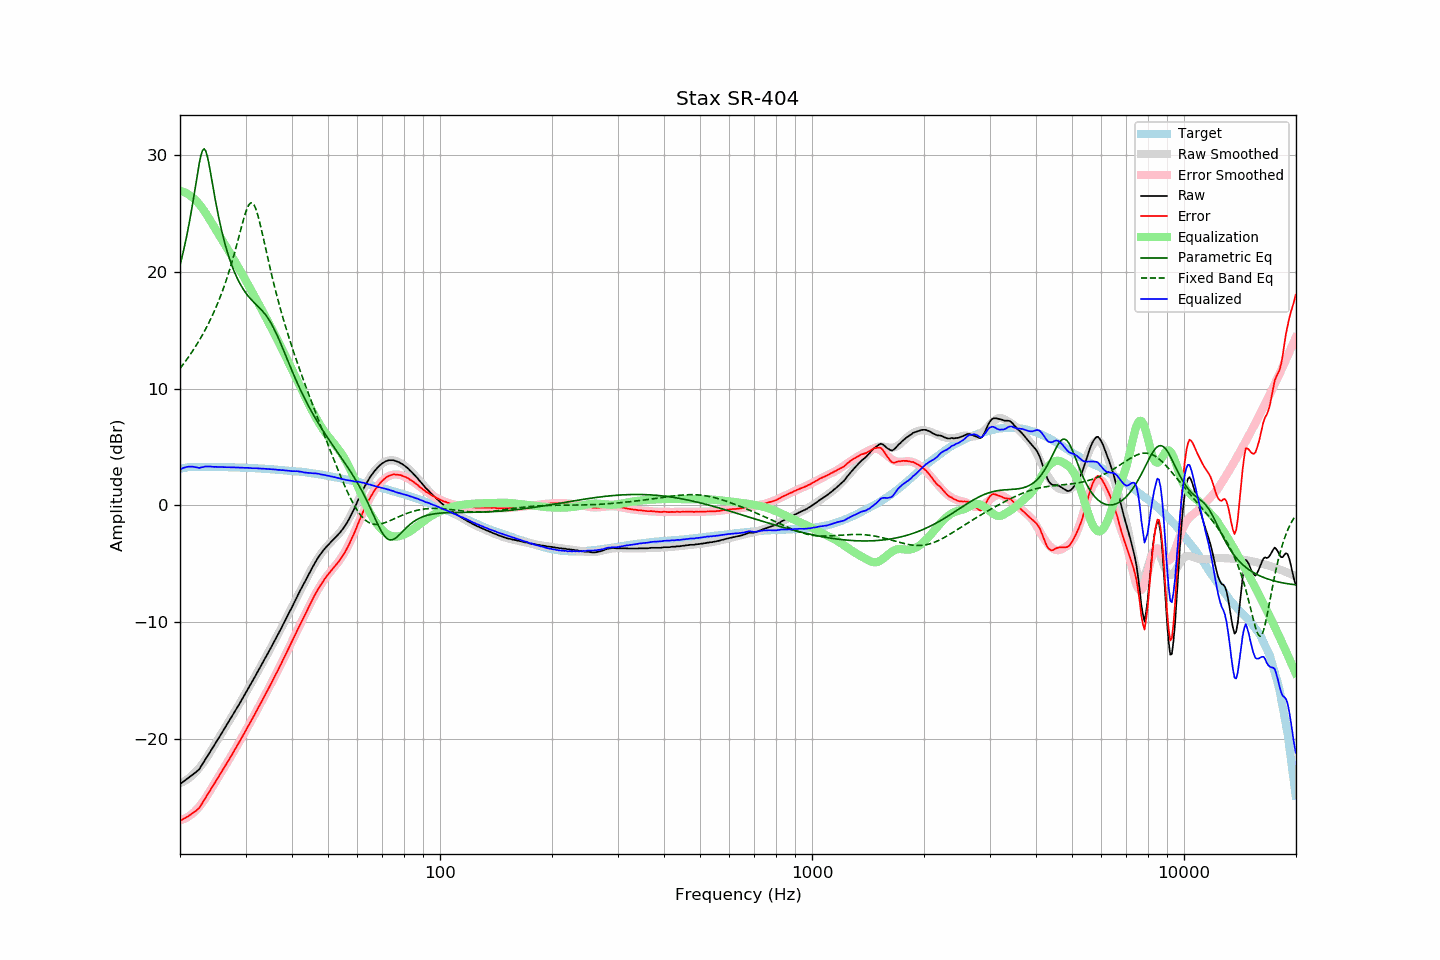

Source data for this figure (header and first rows):
frequency, raw, error, smoothed, error_smoothed, equalization, parametric_eq, fixed_band_eq, equalized_raw, equalized_smoothed, target
20.00, -23.86, -27.00, -23.79, -26.95, 26.95, 20.57, 11.73, 3.09, 3.16, 3.14
20.20, -23.76, -26.93, -23.73, -26.91, 26.91, 21.12, 11.91, 3.15, 3.18, 3.17
20.40, -23.65, -26.85, -23.66, -26.87, 26.87, 21.70, 12.09, 3.21, 3.20, 3.20
20.61, -23.56, -26.77, -23.59, -26.81, 26.81, 22.31, 12.27, 3.25, 3.22, 3.22
20.81, -23.45, -26.70, -23.50, -26.74, 26.74, 22.96, 12.46, 3.29, 3.24, 3.25
21.02, -23.34, -26.62, -23.41, -26.66, 26.66, 23.65, 12.65, 3.32, 3.25, 3.28
21.23, -23.24, -26.53, -23.30, -26.57, 26.57, 24.38, 12.85, 3.33, 3.27, 3.29
21.44, -23.14, -26.44, -23.19, -26.47, 26.47, 25.15, 13.05, 3.33, 3.28, 3.30
21.66, -23.04, -26.34, -23.06, -26.36, 26.36, 25.96, 13.26, 3.32, 3.29, 3.31
21.87, -22.93, -26.24, -22.93, -26.23, 26.23, 26.80, 13.47, 3.30, 3.30, 3.31
22.09, -22.83, -26.15, -22.79, -26.10, 26.10, 27.67, 13.69, 3.26, 3.31, 3.32
22.31, -22.70, -26.02, -22.64, -25.95, 25.95, 28.52, 13.91, 3.25, 3.31, 3.31
22.54, -22.59, -25.90, -22.48, -25.79, 25.79, 29.31, 14.14, 3.21, 3.32, 3.31
22.76, -22.36, -25.68, -22.30, -25.62, 25.62, 29.97, 14.38, 3.26, 3.31, 3.31
22.99, -22.15, -25.46, -22.12, -25.43, 25.43, 30.41, 14.62, 3.28, 3.31, 3.30
23.22, -21.92, -25.23, -21.93, -25.24, 25.24, 30.55, 14.87, 3.31, 3.31, 3.30
23.45, -21.69, -24.99, -21.73, -25.03, 25.03, 30.37, 15.12, 3.34, 3.31, 3.30
23.69, -21.49, -24.79, -21.51, -24.82, 24.82, 29.91, 15.39, 3.33, 3.31, 3.30
23.92, -21.26, -24.56, -21.29, -24.60, 24.60, 29.26, 15.66, 3.34, 3.30, 3.30
24.16, -21.03, -24.34, -21.07, -24.37, 24.37, 28.51, 15.94, 3.34, 3.30, 3.31
24.40, -20.82, -24.13, -20.84, -24.14, 24.14, 27.71, 16.23, 3.32, 3.30, 3.31
24.65, -20.61, -23.90, -20.61, -23.91, 23.91, 26.91, 16.53, 3.30, 3.30, 3.30
24.89, -20.37, -23.67, -20.38, -23.68, 23.68, 26.14, 16.85, 3.31, 3.30, 3.30
25.14, -20.15, -23.45, -20.16, -23.45, 23.45, 25.41, 17.17, 3.30, 3.29, 3.30
25.39, -19.94, -23.23, -19.94, -23.23, 23.23, 24.72, 17.50, 3.29, 3.29, 3.29
25.65, -19.72, -23.01, -19.71, -23.00, 23.00, 24.08, 17.85, 3.29, 3.29, 3.29
25.91, -19.49, -22.77, -19.49, -22.78, 22.78, 23.48, 18.21, 3.29, 3.29, 3.28
26.16, -19.27, -22.55, -19.27, -22.55, 22.55, 22.92, 18.59, 3.28, 3.29, 3.28
26.43, -19.05, -22.33, -19.04, -22.33, 22.33, 22.39, 18.98, 3.28, 3.28, 3.28
26.69, -18.82, -22.10, -18.82, -22.10, 22.10, 21.91, 19.38, 3.27, 3.28, 3.28
26.96, -18.60, -21.87, -18.59, -21.87, 21.87, 21.46, 19.80, 3.27, 3.27, 3.28
27.23, -18.37, -21.64, -18.37, -21.64, 21.64, 21.04, 20.24, 3.27, 3.27, 3.28
27.50, -18.14, -21.42, -18.14, -21.41, 21.41, 20.65, 20.70, 3.26, 3.27, 3.27
27.77, -17.91, -21.17, -17.91, -21.17, 21.17, 20.28, 21.17, 3.26, 3.26, 3.26
28.05, -17.67, -20.93, -17.68, -20.94, 20.94, 19.95, 21.66, 3.27, 3.26, 3.26
28.33, -17.45, -20.70, -17.45, -20.70, 20.70, 19.63, 22.17, 3.25, 3.25, 3.25
28.62, -17.21, -20.46, -17.21, -20.46, 20.46, 19.34, 22.68, 3.26, 3.25, 3.25
28.90, -16.98, -20.23, -16.98, -20.23, 20.23, 19.07, 23.21, 3.24, 3.25, 3.25
29.19, -16.74, -19.98, -16.74, -19.98, 19.98, 18.83, 23.73, 3.24, 3.24, 3.23
29.48, -16.50, -19.74, -16.51, -19.74, 19.74, 18.60, 24.24, 3.24, 3.24, 3.24
29.78, -16.28, -19.51, -16.27, -19.50, 19.50, 18.38, 24.72, 3.22, 3.23, 3.23
30.08, -16.03, -19.26, -16.03, -19.25, 19.25, 18.19, 25.16, 3.22, 3.22, 3.23
30.38, -15.78, -18.99, -15.79, -19.00, 19.00, 18.01, 25.52, 3.23, 3.22, 3.22
30.68, -15.54, -18.76, -15.54, -18.76, 18.76, 17.84, 25.78, 3.21, 3.21, 3.21
30.99, -15.31, -18.51, -15.30, -18.51, 18.51, 17.68, 25.91, 3.20, 3.21, 3.20
31.30, -15.07, -18.27, -15.06, -18.26, 18.26, 17.53, 25.90, 3.19, 3.20, 3.20
31.61, -14.81, -18.01, -14.81, -18.01, 18.01, 17.39, 25.75, 3.19, 3.19, 3.20
31.93, -14.57, -17.75, -14.57, -17.75, 17.75, 17.25, 25.46, 3.19, 3.19, 3.18
32.24, -14.31, -17.48, -14.32, -17.50, 17.50, 17.12, 25.06, 3.19, 3.18, 3.17
32.57, -14.08, -17.24, -14.07, -17.24, 17.24, 16.98, 24.56, 3.17, 3.17, 3.17
32.89, -13.82, -16.99, -13.83, -16.99, 16.99, 16.84, 24.01, 3.17, 3.16, 3.17
33.22, -13.57, -16.73, -13.58, -16.73, 16.73, 16.70, 23.41, 3.16, 3.15, 3.15
33.55, -13.32, -16.47, -13.33, -16.47, 16.47, 16.54, 22.80, 3.15, 3.15, 3.15
33.89, -13.07, -16.21, -13.08, -16.21, 16.21, 16.37, 22.17, 3.14, 3.14, 3.14
34.23, -12.83, -15.96, -12.82, -15.95, 15.95, 16.18, 21.55, 3.13, 3.13, 3.13
34.57, -12.57, -15.69, -12.57, -15.69, 15.69, 15.98, 20.94, 3.12, 3.12, 3.12
34.92, -12.33, -15.43, -12.32, -15.43, 15.43, 15.76, 20.34, 3.10, 3.11, 3.11
35.27, -12.07, -15.17, -12.06, -15.16, 15.16, 15.52, 19.75, 3.10, 3.10, 3.10
35.62, -11.81, -14.89, -11.81, -14.90, 14.90, 15.26, 19.18, 3.09, 3.09, 3.09
35.97, -11.54, -14.61, -11.55, -14.63, 14.63, 14.99, 18.63, 3.08, 3.08, 3.07
... 635 more rows
